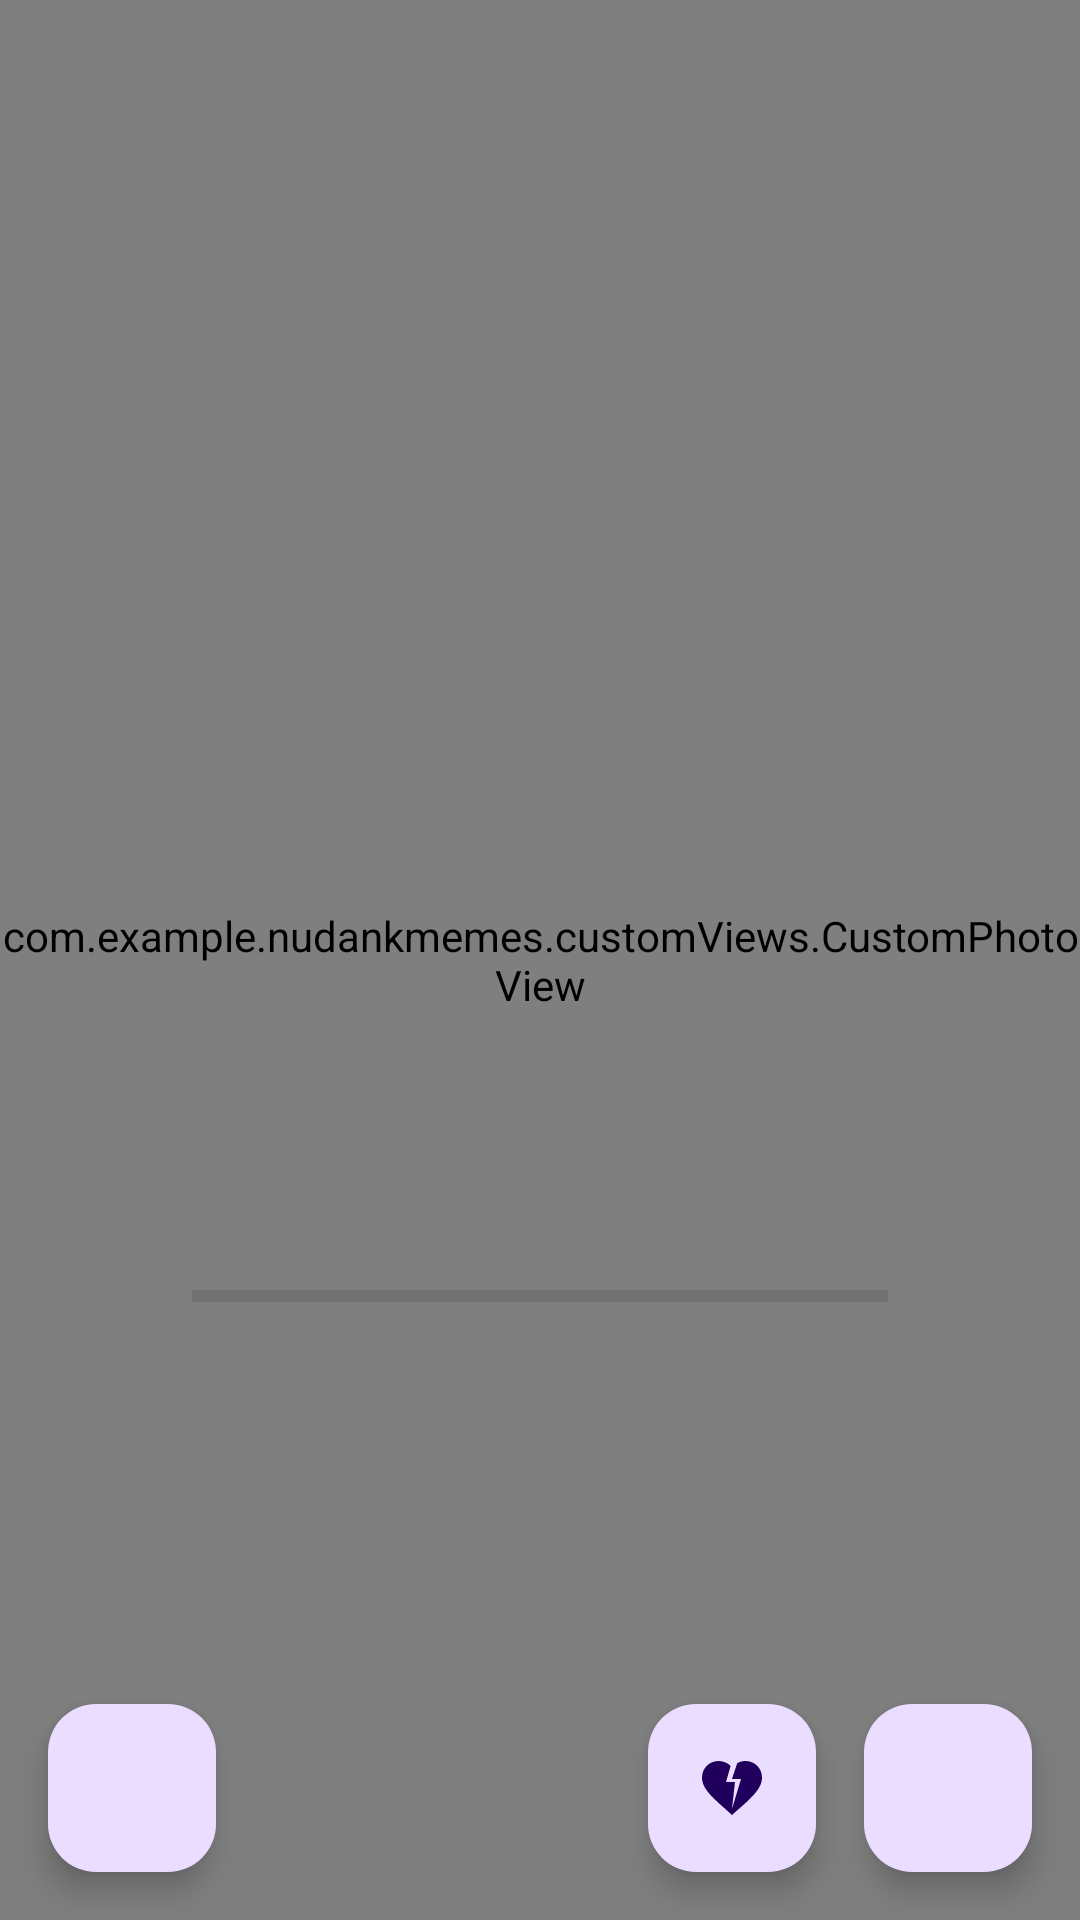

This screen was rendered from an Android layout file. Write that file and the resources it references.
<!-- AndroidManifest.xml: application theme Theme.NuDankMemes -->
<!-- res/layout/fragment_favourite.xml -->
<?xml version="1.0" encoding="utf-8"?>
<androidx.constraintlayout.widget.ConstraintLayout xmlns:android="http://schemas.android.com/apk/res/android"
    xmlns:app="http://schemas.android.com/apk/res-auto"
    xmlns:tools="http://schemas.android.com/tools"
    android:layout_width="match_parent"
    android:layout_height="match_parent"
    tools:context=".fragments.FavouriteFragment">

    <com.example.nudankmemes.customViews.CustomPhotoView
        android:id="@+id/imageView"
        android:layout_width="match_parent"
        android:layout_height="match_parent"
        app:layout_constraintBottom_toBottomOf="parent"
        app:layout_constraintEnd_toEndOf="parent"
        app:layout_constraintStart_toStartOf="parent"
        app:layout_constraintTop_toTopOf="parent"
        tools:ignore="ImageContrastCheck"
        tools:src="@tools:sample/avatars"/>

    <com.google.android.material.floatingactionbutton.FloatingActionButton
        android:id="@+id/deleteFavBT"
        android:layout_width="wrap_content"
        android:layout_height="wrap_content"
        android:layout_margin="16dp"
        android:src="@drawable/ic_unfavourite"
        app:layout_constraintBottom_toBottomOf="parent"
        app:layout_constraintEnd_toStartOf="@+id/saveBT"
        tools:ignore="RedundantDescriptionCheck" />

    <com.google.android.material.floatingactionbutton.FloatingActionButton
        android:id="@+id/saveBT"
        android:layout_width="wrap_content"
        android:layout_height="wrap_content"
        android:layout_margin="16dp"
        android:contentDescription="@string/save_button"
        android:src="@drawable/baseline_save_24"
        app:layout_constraintBottom_toBottomOf="parent"
        app:layout_constraintEnd_toEndOf="parent"
        tools:ignore="RedundantDescriptionCheck" />

    <com.google.android.material.floatingactionbutton.FloatingActionButton
        android:id="@+id/shareBT"
        android:layout_width="wrap_content"
        android:layout_height="wrap_content"
        android:layout_margin="16dp"
        android:contentDescription="@string/share_button"
        android:src="@drawable/baseline_share_24"
        app:layout_constraintBottom_toBottomOf="parent"
        app:layout_constraintStart_toStartOf="parent"
        tools:ignore="RedundantDescriptionCheck" />

    <ProgressBar
        android:id="@+id/progressBar"
        style="?android:attr/progressBarStyleHorizontal"
        android:layout_width="0dp"
        android:layout_height="wrap_content"
        android:layout_marginStart="64dp"
        android:layout_marginEnd="64dp"
        android:layout_marginBottom="128dp"
        app:layout_constraintBottom_toTopOf="@+id/shareBT"
        app:layout_constraintEnd_toEndOf="parent"
        app:layout_constraintStart_toStartOf="parent" />

    <Button
        android:id="@+id/nextBT"
        android:layout_width="100dp"
        android:layout_height="0dp"
        android:background="@android:color/transparent"
        app:layout_constraintBottom_toBottomOf="@+id/imageView"
        app:layout_constraintEnd_toEndOf="parent"
        app:layout_constraintTop_toTopOf="parent" />

    <Button
        android:id="@+id/prevBT"
        android:layout_width="100dp"
        android:layout_height="0dp"
        android:background="@android:color/transparent"
        app:layout_constraintBottom_toBottomOf="parent"
        app:layout_constraintStart_toStartOf="parent"
        app:layout_constraintTop_toTopOf="parent" />

    <TextView
        android:id="@+id/legacyModeTV"
        android:layout_width="wrap_content"
        android:layout_height="wrap_content"
        android:text="Legacy Mode"
        android:visibility="invisible"
        android:textSize="12sp"
        app:layout_constraintStart_toStartOf="parent"
        app:layout_constraintTop_toTopOf="parent" />

</androidx.constraintlayout.widget.ConstraintLayout>
<!-- resources referenced by this layout -->
<resources>
  <!-- drawable ic_unfavourite (drawable) -->
  <vector xmlns:android="http://schemas.android.com/apk/res/android" android:height="24dp" android:tint="#000000" android:viewportHeight="24" android:viewportWidth="24" android:width="24dp">
        
      <path android:fillColor="@android:color/white" android:pathData="M16.5,3c-0.96,0 -1.9,0.25 -2.73,0.69L12,9h3l-3,10l1,-9h-3l1.54,-5.39C10.47,3.61 9.01,3 7.5,3C4.42,3 2,5.42 2,8.5c0,4.13 4.16,7.18 10,12.5c5.47,-4.94 10,-8.26 10,-12.5C22,5.42 19.58,3 16.5,3z"/>
      
  </vector>
  <string name="save_button">Save Button</string>
  <string name="share_button">Share Button</string>
  <style name="Theme.NuDankMemes" parent="Base.Theme.NuDankMemes" />
  <style name="Base.Theme.NuDankMemes" parent="Theme.Material3.DayNight.NoActionBar">
          
          
      </style>
</resources>
